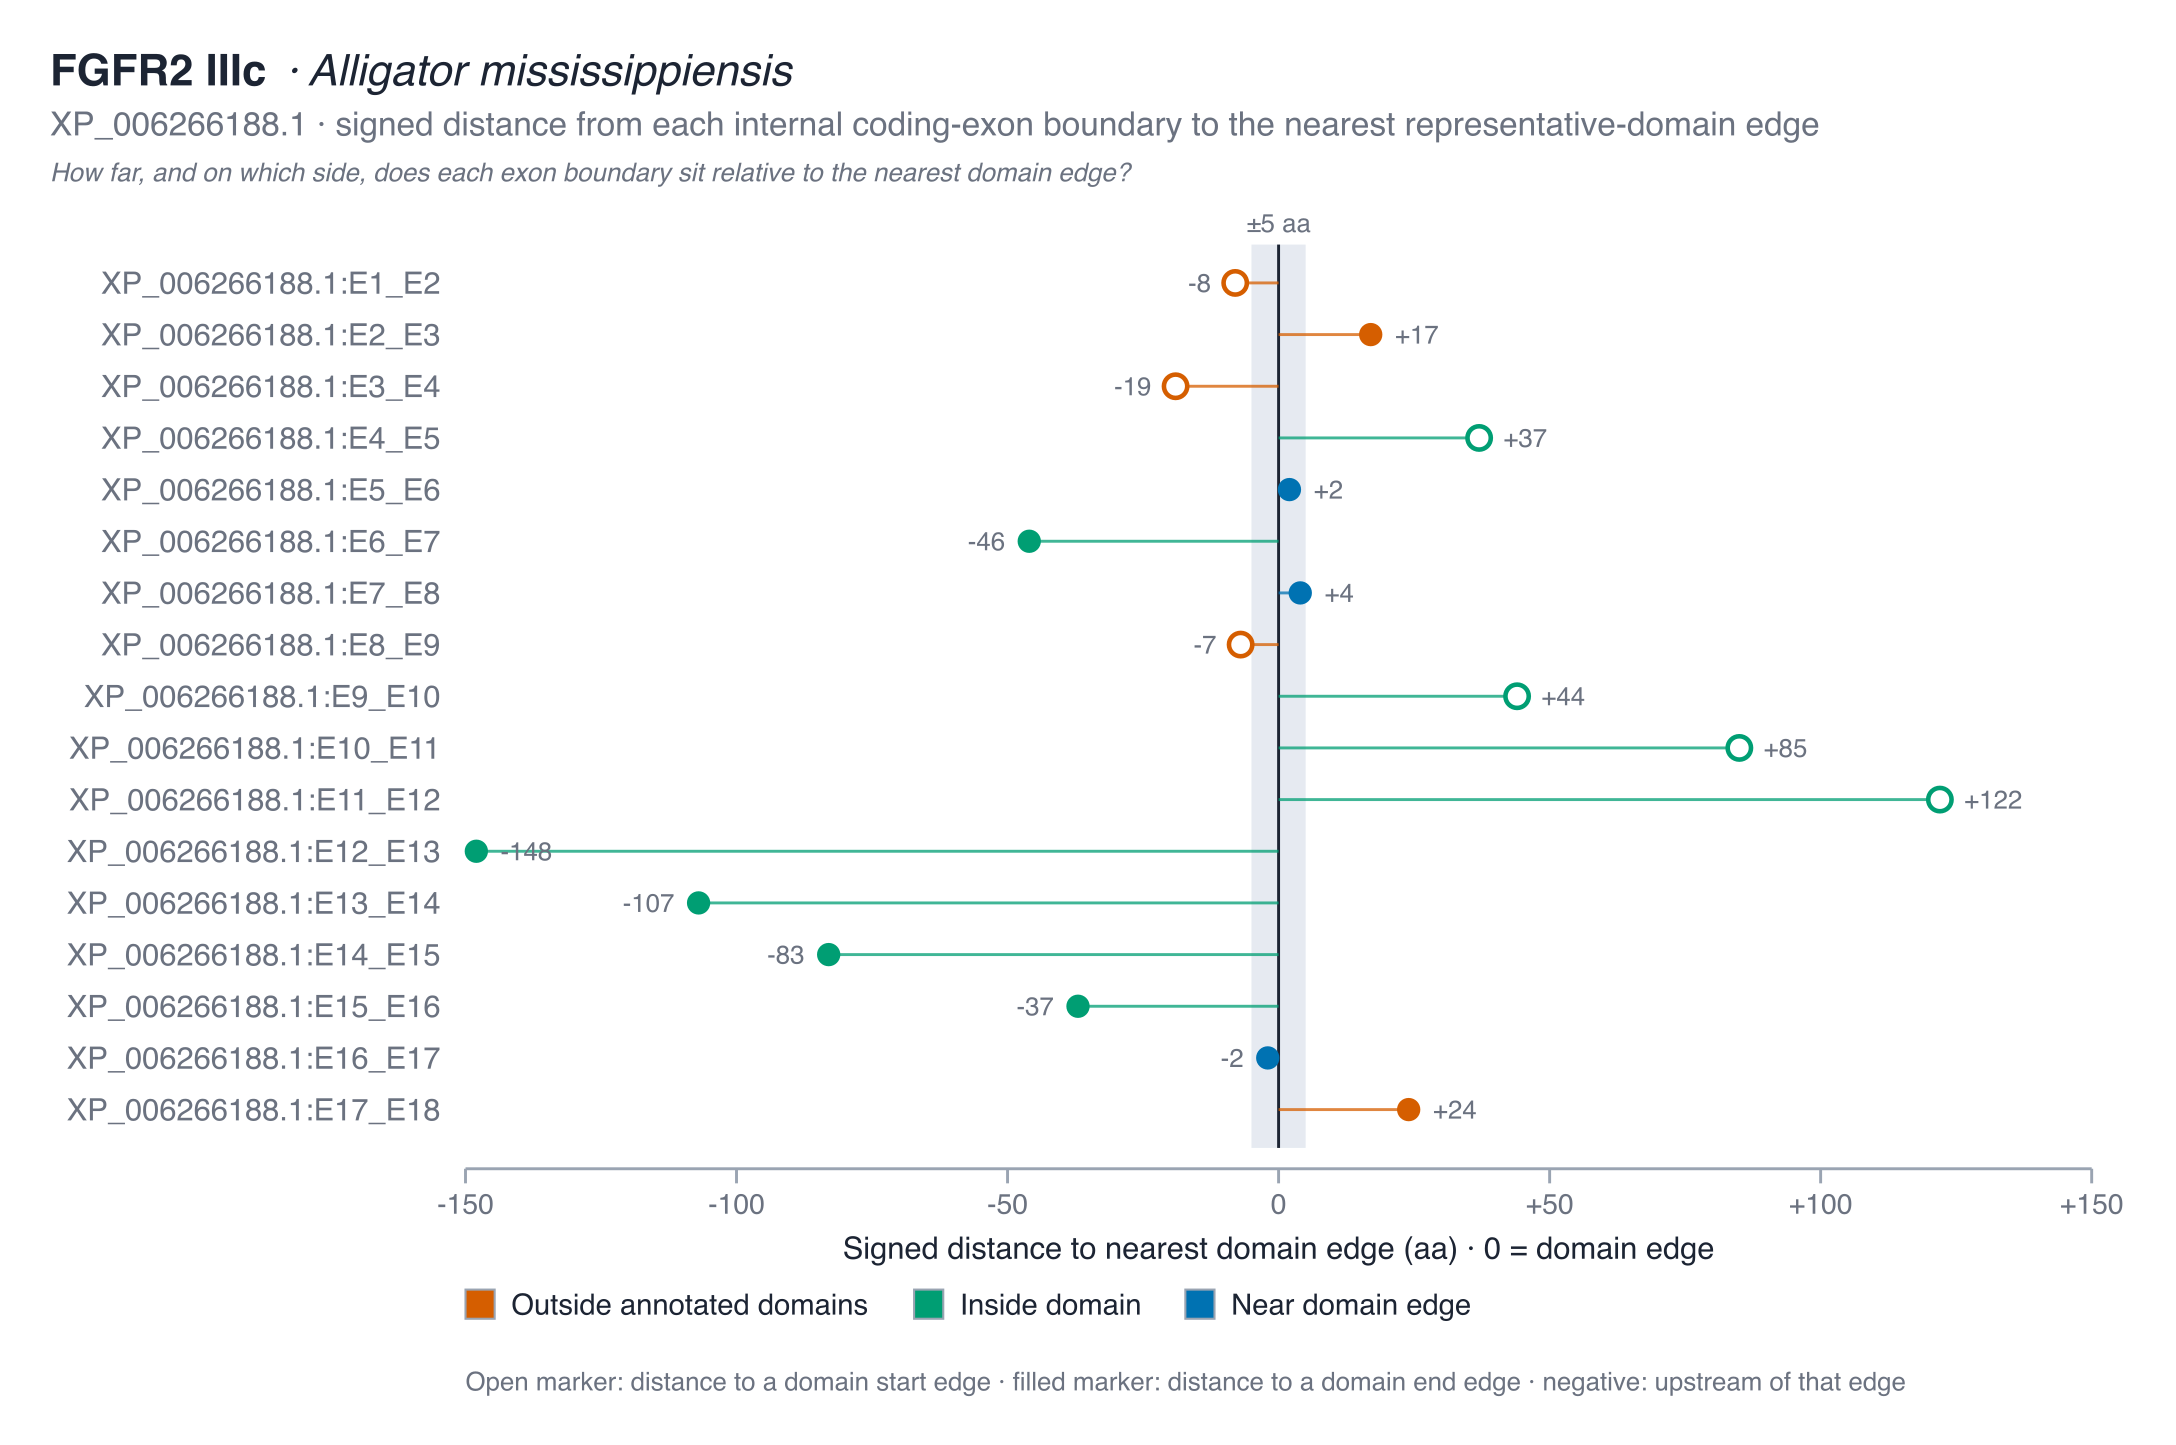

Values plotted in this chart, from the file beside it:
transition	boundary_position_aa	left_exon	right_exon	nearest_domain_instance_id	nearest_domain_accession	nearest_domain_label	nearest_domain_start	nearest_domain_end	nearest_edge	nearest_edge_position	signed_distance_aa	absolute_distance_aa	boundary_class
E1 → E2	59	E1	E2	IPR007110:67-131	IPR007110	Ig1	67	131	start	67	-8	8	outside_annotated_domains
E2 → E3	148	E2	E3	IPR007110:67-131	IPR007110	Ig1	67	131	end	131	17	17	outside_annotated_domains
E3 → E4	173	E3	E4	IPR013098:192-269	IPR013098	Ig2	192	269	start	192	-19	19	outside_annotated_domains
E4 → E5	229	E4	E5	IPR013098:192-269	IPR013098	Ig2	192	269	start	192	37	37	inside_domain
E5 → E6	271	E5	E6	IPR013098:192-269	IPR013098	Ig2	192	269	end	269	2	2	near_domain_edge
E6 → E7	334	E6	E7	IPR013098:284-380	IPR013098	Ig3	284	380	end	380	-46	46	inside_domain
E7 → E8	384	E7	E8	IPR013098:284-380	IPR013098	Ig3	284	380	end	380	4	4	near_domain_edge
E8 → E9	451	E8	E9	IPR001245:458-791	IPR001245	kinase	458	791	start	458	-7	7	outside_annotated_domains
E9 → E10	502	E9	E10	IPR001245:458-791	IPR001245	kinase	458	791	start	458	44	44	inside_domain
E10 → E11	543	E10	E11	IPR001245:458-791	IPR001245	kinase	458	791	start	458	85	85	inside_domain
E11 → E12	580	E11	E12	IPR001245:458-791	IPR001245	kinase	458	791	start	458	122	122	inside_domain
E12 → E13	643	E12	E13	IPR001245:458-791	IPR001245	kinase	458	791	end	791	-148	148	inside_domain
E13 → E14	684	E13	E14	IPR001245:458-791	IPR001245	kinase	458	791	end	791	-107	107	inside_domain
E14 → E15	708	E14	E15	IPR001245:458-791	IPR001245	kinase	458	791	end	791	-83	83	inside_domain
E15 → E16	754	E15	E16	IPR001245:458-791	IPR001245	kinase	458	791	end	791	-37	37	inside_domain
E16 → E17	789	E16	E17	IPR001245:458-791	IPR001245	kinase	458	791	end	791	-2	2	near_domain_edge
E17 → E18	815	E17	E18	IPR001245:458-791	IPR001245	kinase	458	791	end	791	24	24	outside_annotated_domains
